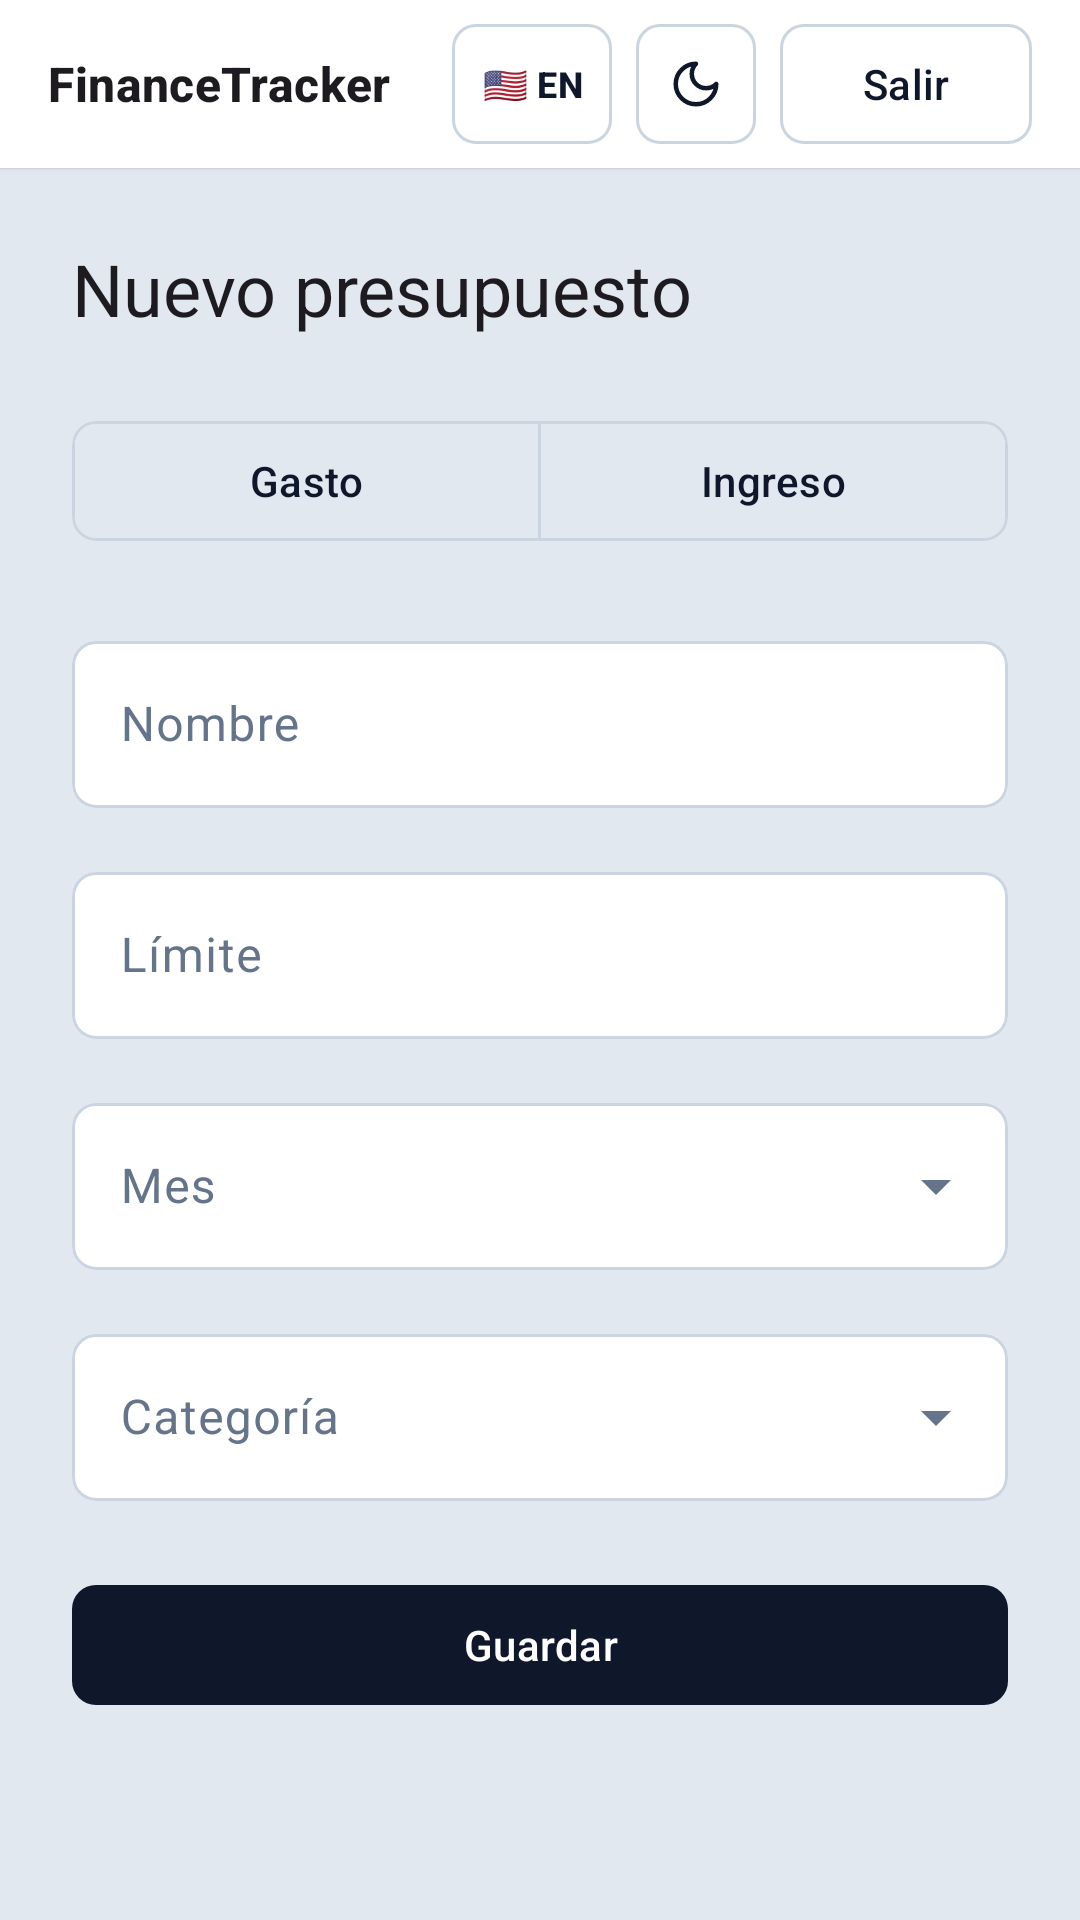

Android layout source for this screen:
<!-- AndroidManifest.xml: application theme Theme.FinanceTracker -->
<!-- res/layout/activity_budget.xml -->
<?xml version="1.0" encoding="utf-8"?>
<LinearLayout xmlns:android="http://schemas.android.com/apk/res/android"
    xmlns:app="http://schemas.android.com/apk/res-auto"
    xmlns:tools="http://schemas.android.com/tools"
    android:layout_width="match_parent"
    android:layout_height="match_parent"
    android:orientation="vertical">

    <include
        android:id="@+id/topBar"
        layout="@layout/view_top_bar" />

    <ScrollView
        android:layout_width="match_parent"
        android:layout_height="0dp"
        android:layout_weight="1">

        <LinearLayout
            android:layout_width="match_parent"
            android:layout_height="wrap_content"
            android:orientation="vertical"
            android:padding="24dp">

            <TextView
                android:id="@+id/titleText"
                android:layout_width="wrap_content"
                android:layout_height="wrap_content"
                android:layout_marginBottom="24dp"
                android:text="@string/budget_title_new"
                android:textAppearance="?attr/textAppearanceHeadlineSmall" />

            
            <com.google.android.material.button.MaterialButtonToggleGroup
                android:id="@+id/typeGroup"
                android:layout_width="match_parent"
                android:layout_height="wrap_content"
                app:selectionRequired="true"
                app:singleSelection="true">

                <com.google.android.material.button.MaterialButton
                    android:id="@+id/expenseButton"
                    style="@style/Widget.FinanceTracker.Button.Outlined"
                    android:layout_width="0dp"
                    android:layout_height="wrap_content"
                    android:layout_weight="1"
                    android:text="@string/new_transaction_expense" />

                <com.google.android.material.button.MaterialButton
                    android:id="@+id/incomeButton"
                    style="@style/Widget.FinanceTracker.Button.Outlined"
                    android:layout_width="0dp"
                    android:layout_height="wrap_content"
                    android:layout_weight="1"
                    android:text="@string/new_transaction_income" />
            </com.google.android.material.button.MaterialButtonToggleGroup>

            <com.google.android.material.textfield.TextInputLayout
                style="@style/Widget.FinanceTracker.TextInput"
                android:layout_width="match_parent"
                android:layout_height="wrap_content"
                android:layout_marginTop="24dp"
                android:hint="@string/budget_name"
                app:placeholderText="@string/budget_name_hint">

                <com.google.android.material.textfield.TextInputEditText
                    android:id="@+id/nameInput"
                    android:layout_width="match_parent"
                    android:layout_height="wrap_content"
                    android:imeOptions="actionNext"
                    android:inputType="textCapSentences"
                    android:maxLength="100" />
            </com.google.android.material.textfield.TextInputLayout>

            <com.google.android.material.textfield.TextInputLayout
                style="@style/Widget.FinanceTracker.TextInput"
                android:layout_width="match_parent"
                android:layout_height="wrap_content"
                android:layout_marginTop="16dp"
                android:hint="@string/budget_amount"
                app:prefixText="€">

                <com.google.android.material.textfield.TextInputEditText
                    android:id="@+id/amountInput"
                    android:layout_width="match_parent"
                    android:layout_height="wrap_content"
                    android:imeOptions="actionDone"
                    android:inputType="numberDecimal" />
            </com.google.android.material.textfield.TextInputLayout>

            
            <com.google.android.material.textfield.TextInputLayout
                style="@style/Widget.FinanceTracker.TextInput.Dropdown"
                android:layout_width="match_parent"
                android:layout_height="wrap_content"
                android:layout_marginTop="16dp"
                android:hint="@string/budget_month">

                <AutoCompleteTextView

                    tools:ignore="LabelFor"
                    android:id="@+id/monthInput"
                    android:layout_width="match_parent"
                    android:layout_height="wrap_content"
                    android:inputType="none"
                    tools:text="Septiembre 2026" />
            </com.google.android.material.textfield.TextInputLayout>

            
            <com.google.android.material.textfield.TextInputLayout
                style="@style/Widget.FinanceTracker.TextInput.Dropdown"
                android:layout_width="match_parent"
                android:layout_height="wrap_content"
                android:layout_marginTop="16dp"
                android:hint="@string/budget_category">

                <AutoCompleteTextView

                    tools:ignore="LabelFor"
                    android:id="@+id/categoryInput"
                    android:layout_width="match_parent"
                    android:layout_height="wrap_content"
                    android:inputType="none"
                    tools:text="Todas las categorías" />
            </com.google.android.material.textfield.TextInputLayout>

            <TextView
                android:id="@+id/errorText"
                android:layout_width="match_parent"
                android:layout_height="wrap_content"
                android:layout_marginTop="16dp"
                android:textAppearance="?attr/textAppearanceBodyMedium"
                android:textColor="?attr/colorError"
                android:visibility="gone"
                tools:text="Escribe un nombre para el presupuesto." />

            <com.google.android.material.button.MaterialButton
                android:id="@+id/saveButton"
                android:layout_width="match_parent"
                android:layout_height="wrap_content"
                android:layout_marginTop="24dp"
                android:text="@string/new_transaction_save" />

            
            <com.google.android.material.button.MaterialButton
                android:id="@+id/deleteButton"
                style="@style/Widget.FinanceTracker.Button.Outlined"
                android:layout_width="match_parent"
                android:layout_height="wrap_content"
                android:layout_marginTop="12dp"
                android:text="@string/budget_delete"
                android:textColor="?attr/colorError"
                android:visibility="gone"
                app:strokeColor="?attr/colorError" />
        </LinearLayout>
    </ScrollView>
</LinearLayout>
<!-- res/layout/view_top_bar.xml (included above) -->
<?xml version="1.0" encoding="utf-8"?>
<LinearLayout xmlns:android="http://schemas.android.com/apk/res/android"
    xmlns:app="http://schemas.android.com/apk/res-auto"
    xmlns:tools="http://schemas.android.com/tools"
    android:layout_width="match_parent"
    android:layout_height="56dp"
    android:background="?attr/colorSurface"
    android:elevation="1dp"
    android:gravity="center_vertical"
    android:orientation="horizontal"
    android:paddingHorizontal="16dp">

    <TextView
        android:layout_width="0dp"
        android:layout_height="wrap_content"
        android:layout_weight="1"
        android:text="@string/app_name"
        android:ellipsize="end"
        android:maxLines="1"
        android:textAppearance="?attr/textAppearanceTitleMedium"
        android:textStyle="bold" />

    
    <com.google.android.material.button.MaterialButton
        android:id="@+id/languageButton"
        style="@style/Widget.FinanceTracker.Button.Outlined"
        android:layout_width="wrap_content"
        android:layout_height="40dp"
        android:layout_marginEnd="8dp"
        android:insetTop="0dp"
        android:insetBottom="0dp"
        android:minWidth="0dp"
        android:paddingHorizontal="10dp"
        android:textColor="@color/top_bar_button_content"
        android:textSize="12sp"
        android:textStyle="bold"
        app:cornerRadius="8dp"
        app:strokeColor="@color/top_bar_button_stroke"
        tools:text="🇺🇸 EN" />

    
    <com.google.android.material.button.MaterialButton
        android:id="@+id/themeToggleButton"
        style="@style/Widget.FinanceTracker.Button.Outlined"
        android:layout_width="40dp"
        android:layout_height="40dp"
        android:insetTop="0dp"
        android:insetBottom="0dp"
        android:padding="0dp"
        android:contentDescription="@string/theme_system"
        app:cornerRadius="8dp"
        app:icon="@drawable/ic_theme_dark"
        app:iconGravity="textStart"
        app:iconPadding="0dp"
        app:iconTint="@color/top_bar_button_content"
        app:strokeColor="@color/top_bar_button_stroke" />

    
    <com.google.android.material.button.MaterialButton
        android:id="@+id/settingsButton"
        style="@style/Widget.FinanceTracker.Button.Outlined"
        android:layout_width="40dp"
        android:layout_height="40dp"
        android:layout_marginStart="8dp"
        android:insetTop="0dp"
        android:insetBottom="0dp"
        android:padding="0dp"
        android:contentDescription="@string/top_bar_settings"
        android:tooltipText="@string/top_bar_settings"
        android:visibility="gone"
        app:cornerRadius="8dp"
        app:icon="@drawable/ic_settings"
        app:iconGravity="textStart"
        app:iconPadding="0dp"
        app:iconTint="@color/top_bar_button_content"
        app:strokeColor="@color/top_bar_button_stroke" />

    
    <com.google.android.material.button.MaterialButton
        android:id="@+id/signOutButton"
        style="@style/Widget.FinanceTracker.Button.Outlined"
        android:layout_width="@dimen/top_bar_sign_out_width"
        android:layout_height="40dp"
        android:layout_marginStart="8dp"
        android:insetTop="0dp"
        android:insetBottom="0dp"
        android:maxLines="1"
        android:minWidth="0dp"
        android:paddingHorizontal="8dp"
        android:text="@string/dashboard_sign_out"
        android:textColor="@color/top_bar_button_content"
        app:cornerRadius="8dp"
        app:strokeColor="@color/top_bar_button_stroke" />
</LinearLayout>
<!-- resources referenced by this layout -->
<resources>
  <dimen name="top_bar_sign_out_width">84dp</dimen>
  <!-- drawable ic_theme_dark (drawable) -->
  <?xml version="1.0" encoding="utf-8"?>
  <vector xmlns:android="http://schemas.android.com/apk/res/android"
      android:width="20dp"
      android:height="20dp"
      android:viewportWidth="24"
      android:viewportHeight="24">
      <path
          android:pathData="M12,3a6,6 0,0 0,9 9a9,9 0,1 1,-9 -9z"
          android:strokeColor="?attr/colorOnSurface"
          android:strokeWidth="2"
          android:strokeLineCap="round"
          android:strokeLineJoin="round"
          android:fillColor="#00000000" />
  </vector>
  <string name="app_name" translatable="false">FinanceTracker</string>
  <string name="budget_amount">Límite</string>
  <string name="budget_category">Categoría</string>
  <string name="budget_delete">Eliminar presupuesto</string>
  <string name="budget_month">Mes</string>
  <string name="budget_name">Nombre</string>
  <string name="budget_name_hint">Gastos de casa</string>
  <string name="budget_title_new">Nuevo presupuesto</string>
  <string name="dashboard_sign_out">Salir</string>
  <string name="new_transaction_expense">Gasto</string>
  <string name="new_transaction_income">Ingreso</string>
  <string name="new_transaction_save">Guardar</string>
  <string name="theme_system">Según el sistema</string>
  <string name="top_bar_settings">Configuración</string>
  <style name="Widget.FinanceTracker.Button.Outlined" parent="Widget.Material3.Button.OutlinedButton">
          <item name="shapeAppearance">@style/ShapeAppearance.FinanceTracker.Rounded8</item>
      </style>
  <style name="Widget.FinanceTracker.TextInput" parent="Widget.Material3.TextInputLayout.OutlinedBox">
          <item name="boxBackgroundColor">?attr/colorSurfaceContainerLowest</item>
          <item name="boxStrokeColor">@color/text_field_stroke</item>
          <item name="boxStrokeWidth">1dp</item>
          <item name="boxStrokeWidthFocused">1dp</item>
          <item name="boxCornerRadiusTopStart">8dp</item>
          <item name="boxCornerRadiusTopEnd">8dp</item>
          <item name="boxCornerRadiusBottomStart">8dp</item>
          <item name="boxCornerRadiusBottomEnd">8dp</item>
          <item name="hintTextColor">?attr/colorOnSurfaceVariant</item>
      </style>
  <style name="Theme.FinanceTracker" parent="Base.Theme.FinanceTracker" />
  <style name="ShapeAppearance.FinanceTracker.Rounded8" parent="">
          <item name="cornerFamily">rounded</item>
          <item name="cornerSize">8dp</item>
      </style>
  <color name="slate_900">#FF0F172A</color>
  <color name="white">#FFFFFFFF</color>
  <color name="slate_200">#FFE2E8F0</color>
  <color name="slate_600">#FF475569</color>
  <color name="slate_100">#FFF1F5F9</color>
  <color name="slate_700">#FF334155</color>
  <color name="slate_500">#FF64748B</color>
  <color name="slate_50">#FFF8FAFC</color>
  <color name="slate_300">#FFCBD5E1</color>
  <color name="rose_700">#FFBE123C</color>
  <color name="rose_50">#FFFFF1F2</color>
  <style name="Widget.FinanceTracker.Card" parent="Widget.Material3.CardView.Elevated">
          <item name="cardBackgroundColor">?attr/colorSurface</item>
          <item name="cardCornerRadius">12dp</item>
          <item name="cardElevation">1dp</item>
          <item name="strokeColor">?attr/colorOutlineVariant</item>
          <item name="strokeWidth">1dp</item>
      </style>
  <style name="Widget.FinanceTracker.Button" parent="Widget.Material3.Button">
          <item name="shapeAppearance">@style/ShapeAppearance.FinanceTracker.Rounded8</item>
      </style>
</resources>
